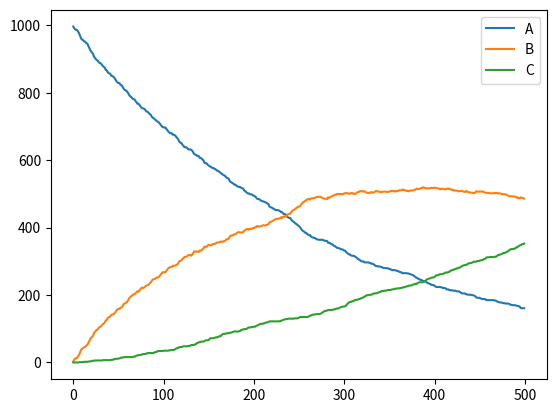

Reproduce this figure in Python.
#pylint: skip-file
#type: ignore

import numpy as np
import matplotlib.pyplot as plt

# half life of 2 istopes 
i1 = 20
i2 = 40

lam1 = np.log(2) / i1
lam2 = np.log(2) / i2

dt    = 0.1
steps = 500

# initial amount of matter
A,B,C = 1000, 0, 0

A_hist, B_hist, C_hist = [],[],[]

for _ in range(steps):
    dA = np.random.binomial(A, lam1*dt)
    dB = np.random.binomial(B, lam2*dt)
    
    A -= dA
    B += dA - dB
    C += dB

    A_hist.append(A)
    B_hist.append(B)
    C_hist.append(C)

plt.plot(A_hist, label="A")
plt.plot(B_hist, label="B")
plt.plot(C_hist, label="C")
plt.legend()
plt.show()
